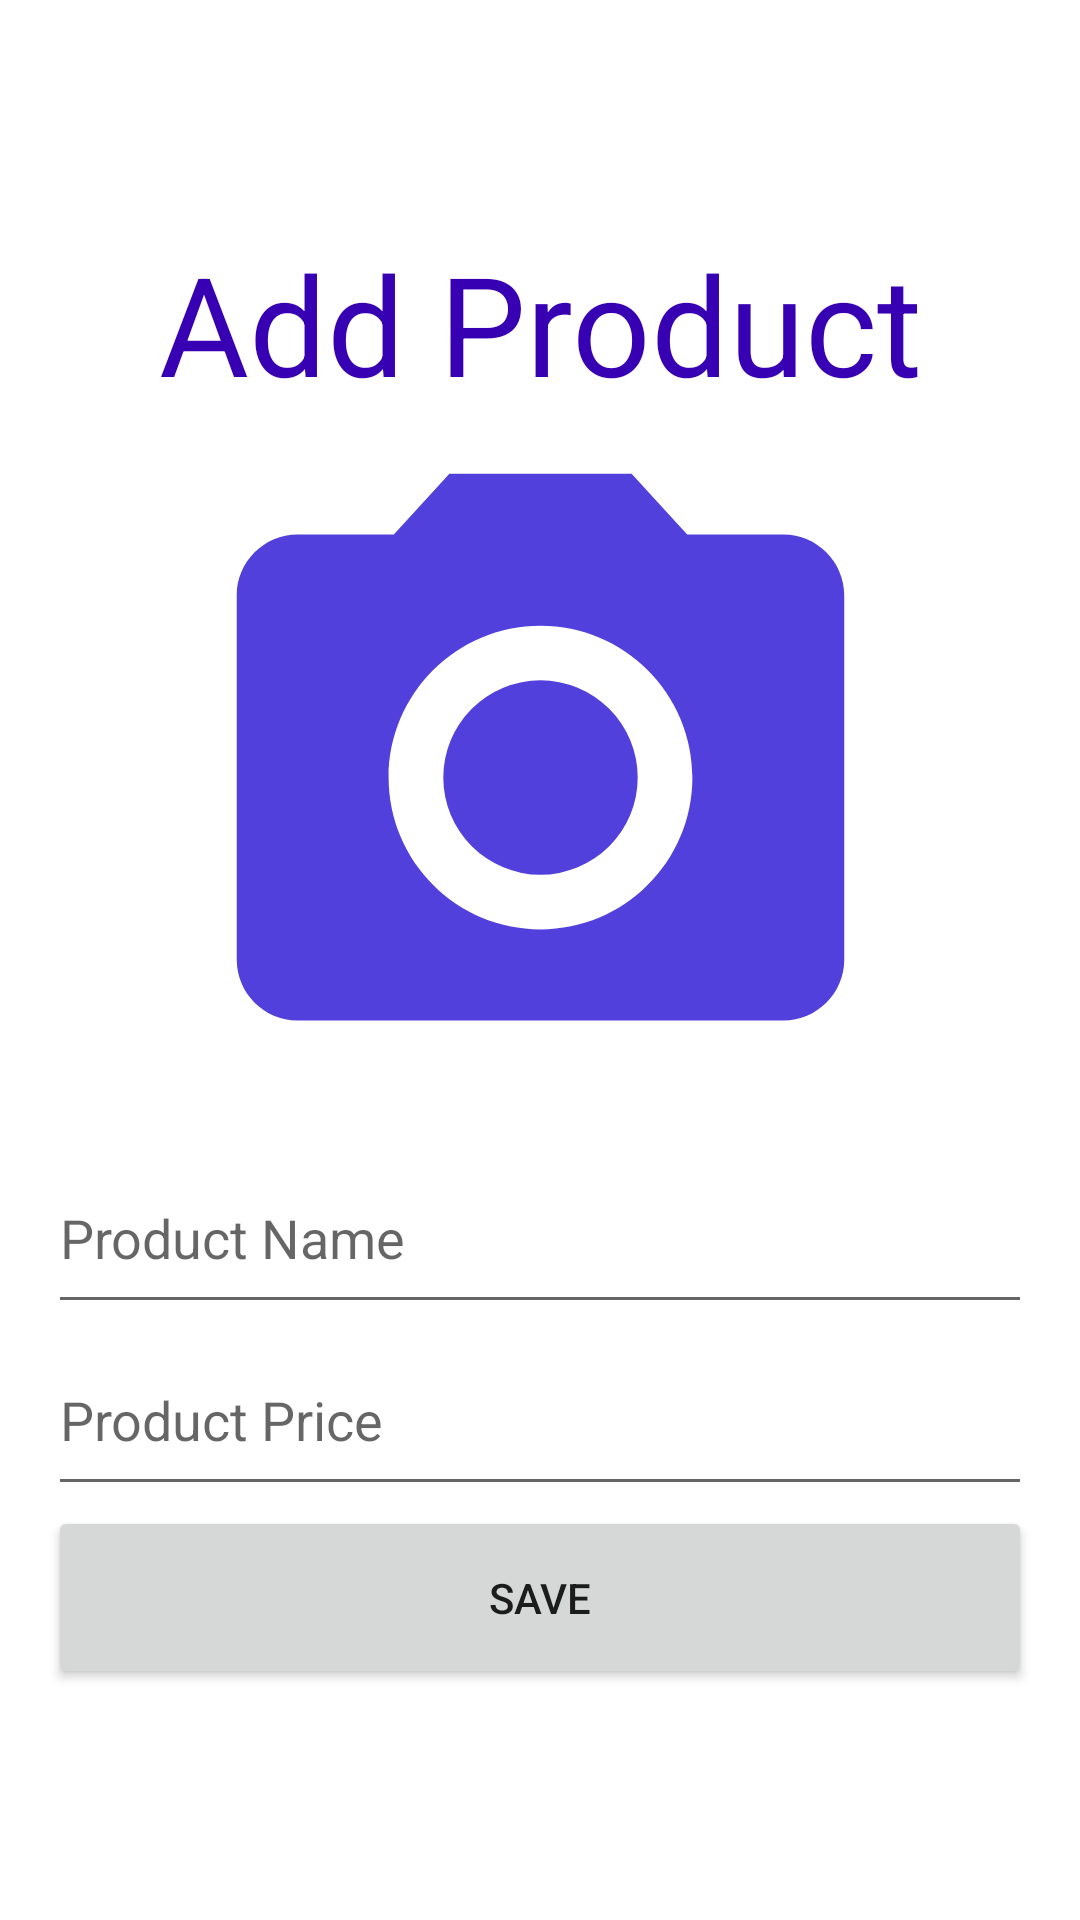

This screen was rendered from an Android layout file. Write that file and the resources it references.
<!-- AndroidManifest.xml: application theme Theme.PcMind -->
<!-- res/layout/fragment_admin_add_product.xml -->
<?xml version="1.0" encoding="utf-8"?>
<androidx.appcompat.widget.LinearLayoutCompat xmlns:android="http://schemas.android.com/apk/res/android"
    xmlns:app="http://schemas.android.com/apk/res-auto"
    xmlns:tools="http://schemas.android.com/tools"
    android:layout_width="match_parent"
    android:layout_height="match_parent"
    android:padding="16dp"
    android:orientation="vertical"
    android:gravity="center"
    android:weightSum="10"
    tools:context=".admin.AdminAddProductFragment">

    <TextView
        android:id="@+id/textview_first"
        android:layout_width="match_parent"
        android:layout_height="0dp"
        android:layout_weight="1"
        android:textSize="46sp"
        android:gravity="center"
        android:textColor="@color/purple_700"
        android:text="@string/AddProduct"
        />
    <ImageView
        android:layout_width="match_parent"
        android:layout_height="0dp"
        android:layout_weight="4"
        android:src="@drawable/ic_camera"
        android:id="@+id/ivCamera"
        />
    <EditText
        android:layout_width="match_parent"
        android:layout_height="0dp"
        android:layout_weight="1"
        android:hint="@string/product_name"
        android:id="@+id/etProductName"
        />
    <EditText
        android:layout_width="match_parent"
        android:layout_height="0dp"
        android:layout_weight="1"
        android:hint="@string/product_price"
        android:id="@+id/etProductPrice"
        />



    <Button
        android:id="@+id/button_Save_AddProduct"
        android:layout_width="match_parent"
        android:layout_height="0dp"
        android:layout_weight="1"
        android:text="@string/Save"
        />
</androidx.appcompat.widget.LinearLayoutCompat>
<!-- resources referenced by this layout -->
<resources>
  <!-- drawable ic_camera (drawable) -->
  <vector android:height="24dp" android:tint="#5240DD"
      android:viewportHeight="24" android:viewportWidth="24"
      android:width="24dp" xmlns:android="http://schemas.android.com/apk/res/android">
      <path android:fillColor="@android:color/white" android:pathData="M12,12m-3.2,0a3.2,3.2 0,1 1,6.4 0a3.2,3.2 0,1 1,-6.4 0"/>
      <path android:fillColor="@android:color/white" android:pathData="M9,2L7.17,4L4,4c-1.1,0 -2,0.9 -2,2v12c0,1.1 0.9,2 2,2h16c1.1,0 2,-0.9 2,-2L22,6c0,-1.1 -0.9,-2 -2,-2h-3.17L15,2L9,2zM12,17c-2.76,0 -5,-2.24 -5,-5s2.24,-5 5,-5 5,2.24 5,5 -2.24,5 -5,5z"/>
  </vector>
  <string name="AddProduct">Add Product</string>
  <string name="Save">Save</string>
  <string name="product_name">Product Name</string>
  <string name="product_price">Product Price</string>
  <style name="Theme.PcMind" parent="Theme.MaterialComponents.DayNight.DarkActionBar">
          
          <item name="colorPrimary">@color/purple_500</item>
          <item name="colorPrimaryVariant">@color/purple_700</item>
          <item name="colorOnPrimary">@color/white</item>
          
          <item name="colorSecondary">@color/teal_200</item>
          <item name="colorSecondaryVariant">@color/teal_700</item>
          <item name="colorOnSecondary">@color/black</item>
          
          <item name="android:statusBarColor" tools:targetApi="l">?attr/colorPrimaryVariant</item>
          
      </style>
  <!-- not gathered from this repository: default colours our renderer supplied (Android Studio template values) -->
  <color name="purple_500">#FF6200EE</color>
  <color name="purple_700">#FF3700B3</color>
  <color name="teal_200">#FF03DAC5</color>
  <color name="teal_700">#FF018786</color>
  <color name="black">#FF000000</color>
  <color name="white">#FFFFFFFF</color>
</resources>
